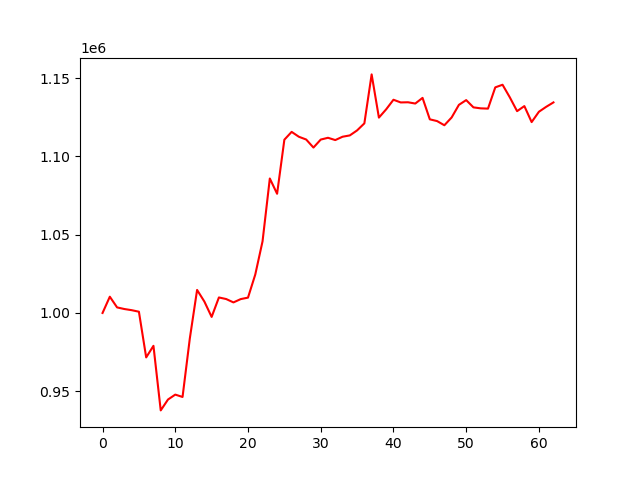

The file beside this chart, header and first rows:
account_value, date, daily_return
1000000, 2024-01-09, 
1010388, 2024-01-10, 0.01039
1003556, 2024-01-11, -0.006762
1002525, 2024-01-12, -0.001027
1001791, 2024-01-16, -0.0007318
1000804, 2024-01-17, -0.0009856
971636, 2024-01-18, -0.02915
979030, 2024-01-19, 0.007611
937808, 2024-01-22, -0.04211
944752, 2024-01-23, 0.007405
947892, 2024-01-24, 0.003323
946380, 2024-01-25, -0.001595
983721, 2024-01-26, 0.03946
1014708, 2024-01-29, 0.0315
1007304, 2024-01-30, -0.007296
997484, 2024-01-31, -0.009749
1009907, 2024-02-01, 0.01245
1008896, 2024-02-02, -0.001001
1006747, 2024-02-05, -0.00213
1008863, 2024-02-06, 0.002101
1009801, 2024-02-07, 0.0009301
1024548, 2024-02-08, 0.0146
1045746, 2024-02-09, 0.02069
1085851, 2024-02-12, 0.03835
1076103, 2024-02-13, -0.008978
1110616, 2024-02-14, 0.03207
1115610, 2024-02-15, 0.004496
1112483, 2024-02-16, -0.002802
1110736, 2024-02-20, -0.001571
1105599, 2024-02-21, -0.004625
1110698, 2024-02-22, 0.004613
1111842, 2024-02-23, 0.001029
1110379, 2024-02-26, -0.001315
1112508, 2024-02-27, 0.001917
1113356, 2024-02-28, 0.0007619
1116548, 2024-02-29, 0.002867
1121043, 2024-03-01, 0.004026
1152303, 2024-03-04, 0.02788
1124717, 2024-03-05, -0.02394
1130018, 2024-03-06, 0.004713
1136122, 2024-03-07, 0.005402
1134403, 2024-03-08, -0.001513
1134511, 2024-03-11, 9.499447109506676e-05
1133699, 2024-03-12, -0.0007156
1137311, 2024-03-13, 0.003186
1123619, 2024-03-14, -0.01204
1122502, 2024-03-15, -0.0009942
1119836, 2024-03-18, -0.002375
1124812, 2024-03-19, 0.004443
1132865, 2024-03-20, 0.00716
1135897, 2024-03-21, 0.002676
1131257, 2024-03-22, -0.004085
1130631, 2024-03-25, -0.0005539
1130459, 2024-03-26, -0.0001518
1144027, 2024-03-27, 0.012
1145698, 2024-03-28, 0.001461
1137653, 2024-04-01, -0.007022
1128843, 2024-04-02, -0.007745
1132072, 2024-04-03, 0.002861
1121859, 2024-04-04, -0.009022
... 3 more rows
